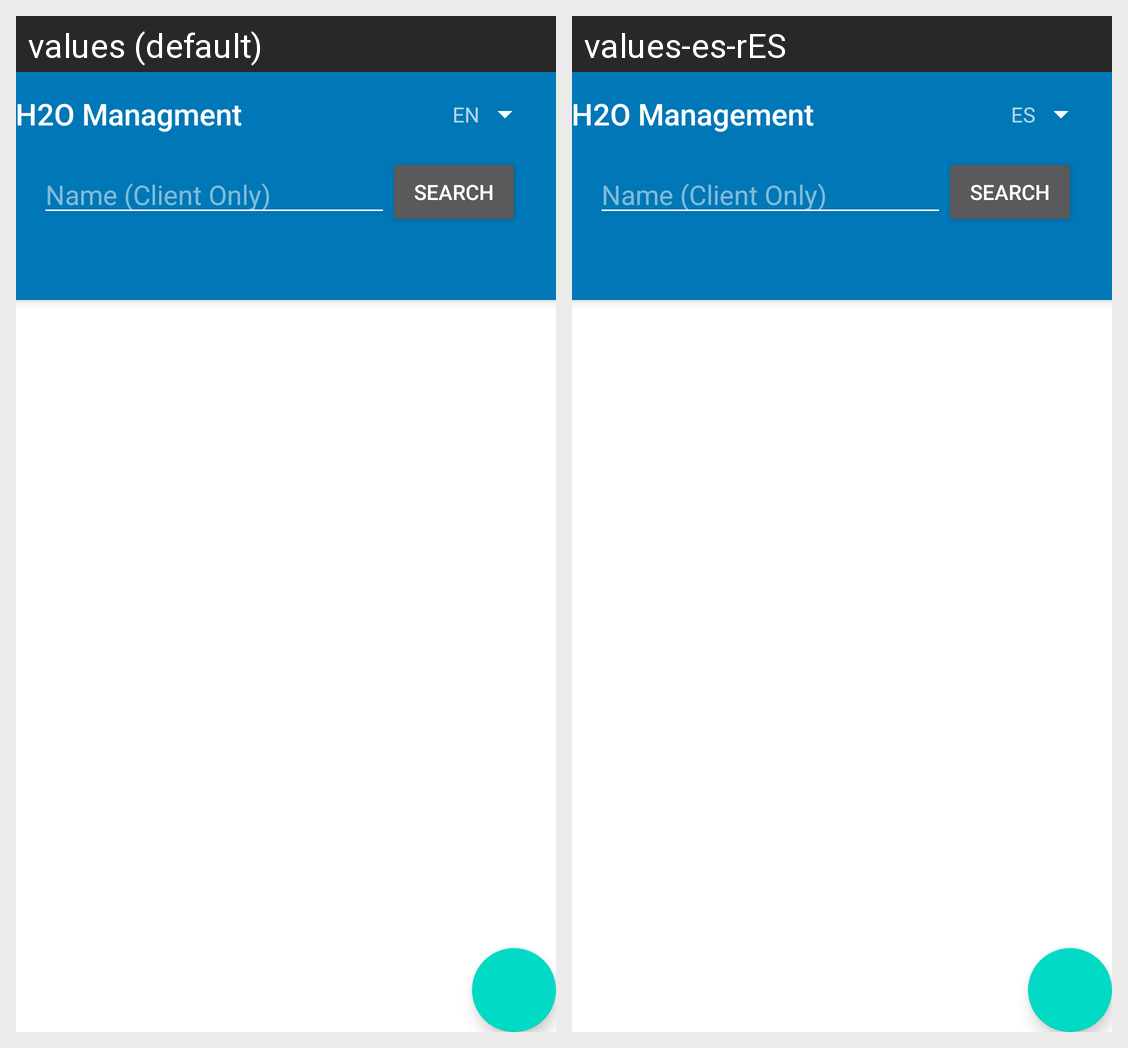

The same Android screen rendered under two of its app's locales, left to right. List the strings drawn on it with the default value and each locale's translation.
Android screen res/layout/activity_main.xml rendered under 2 locales, left to right: values (default), values-es-rES. Device: Nexus 5 (rendered at 1080×1920; each locale shown at half size, 540×960, under a caption strip naming it); theme Theme.App.NoActionBar.
Strings drawn on this screen, with the default value and each locale's value (text and hints the layout hard-codes, and strings that could not be matched under every locale, appear in the picture but are not listed):

app_name
  values: H2O Managment
  values-es-rES: H2O Management

language_selected
  values: en
  values-es-rES: es

search_client
  values: Name (Client Only)
  values-es-rES: Name (Client Only)  [not translated; the default value is used]

search
  values: Search
  values-es-rES: Search  [not translated; the default value is used]
